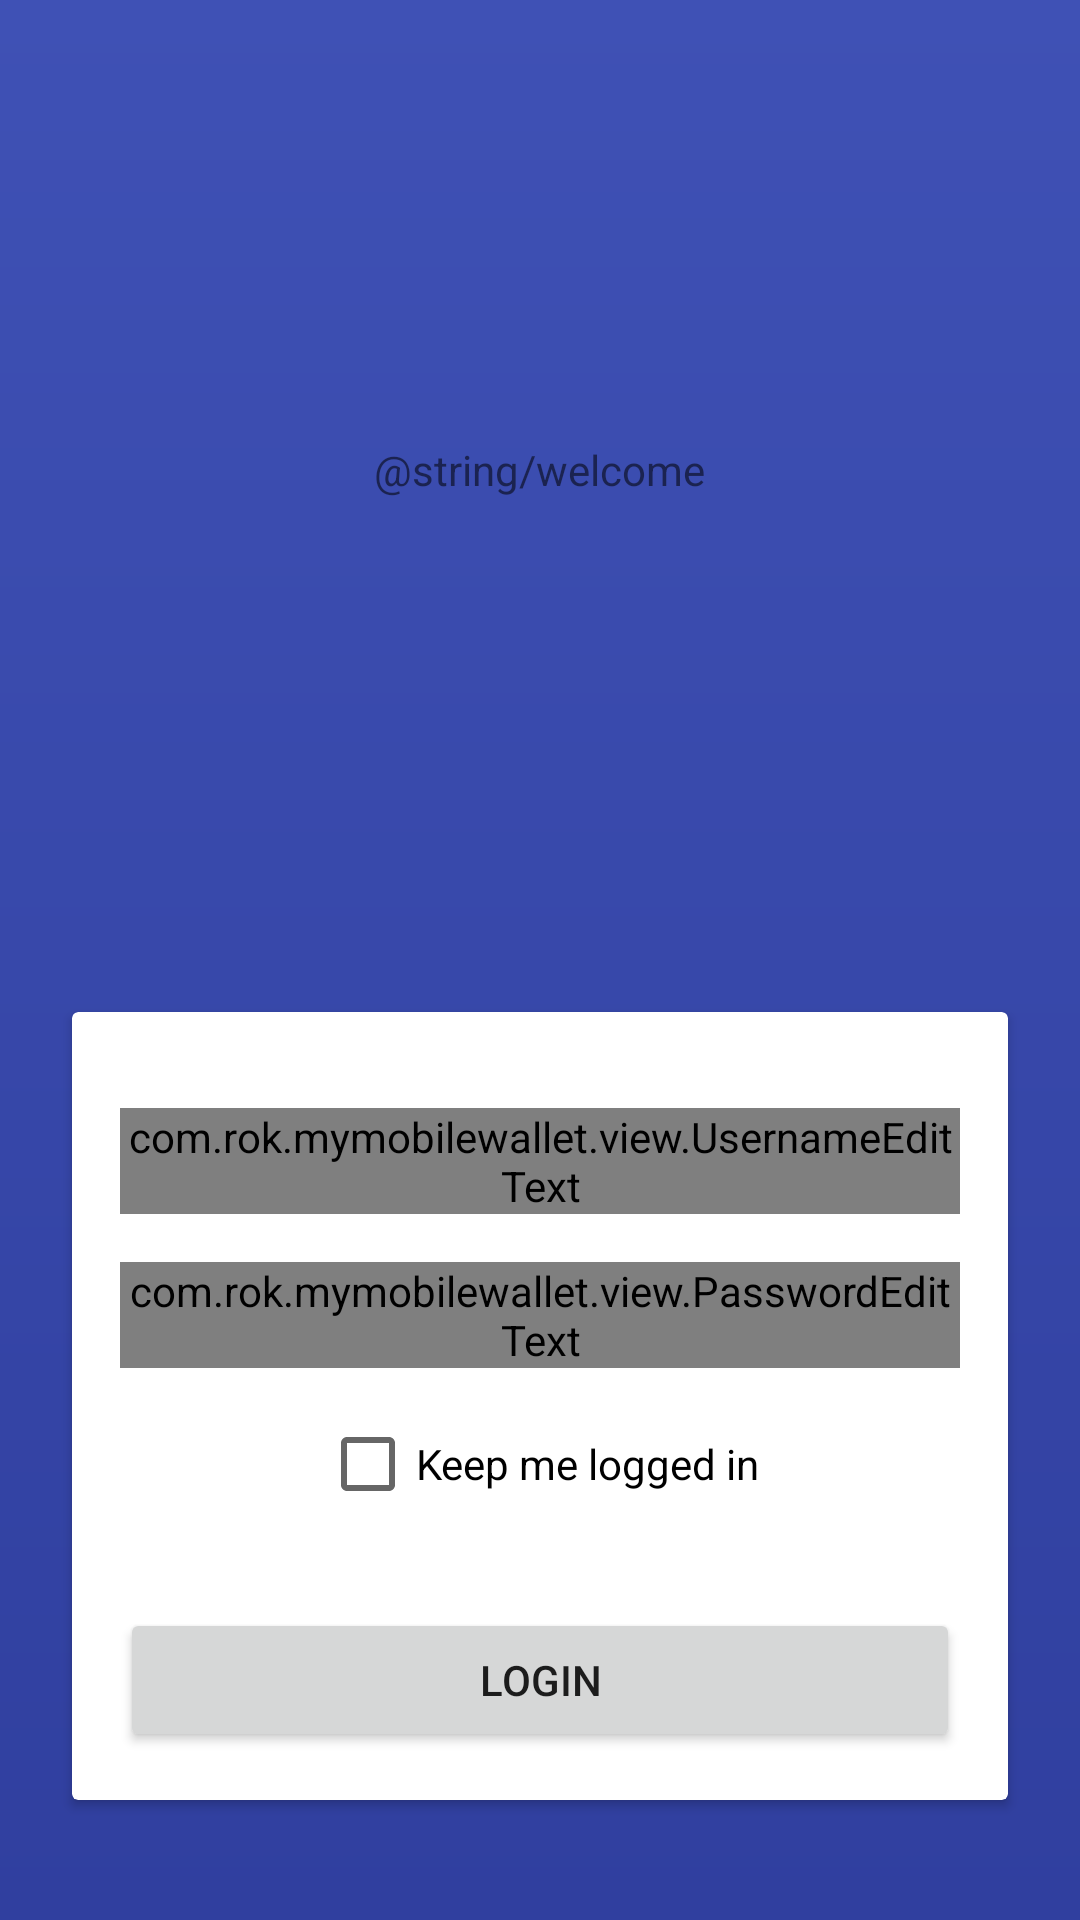

The Android layout XML behind this screen, and the referenced resources:
<!-- AndroidManifest.xml: application theme AppTheme -->
<!-- res/layout/activity_login.xml -->
<?xml version="1.0" encoding="utf-8"?>
<layout xmlns:android="http://schemas.android.com/apk/res/android">

    <RelativeLayout
        android:layout_width="match_parent"
        android:layout_height="match_parent"
        android:background="@drawable/background_gradient"
        android:paddingBottom="@dimen/eight_units_double">

        <TextView
            style="@style/text.huge.white"
            android:layout_width="wrap_content"
            android:layout_height="wrap_content"
            android:layout_above="@+id/cv_login"
            android:layout_alignParentTop="true"
            android:layout_centerHorizontal="true"
            android:gravity="center"
            android:text="@string/welcome" />

        <android.support.v7.widget.CardView
            android:id="@+id/cv_login"
            android:layout_width="match_parent"
            android:layout_height="wrap_content"
            android:layout_alignParentBottom="true"
            android:layout_margin="@dimen/eight_units_triple">

            <LinearLayout
                android:layout_width="match_parent"
                android:layout_height="match_parent"
                android:orientation="vertical"
                android:padding="@dimen/eight_units_double">

                <com.rok.mymobilewallet.view.UsernameEditText
                    android:id="@+id/et_username"
                    android:layout_width="match_parent"
                    android:layout_height="wrap_content"
                    android:layout_marginTop="@dimen/eight_units_double" />

                <com.rok.mymobilewallet.view.PasswordEditText
                    android:id="@+id/et_password"
                    android:layout_width="match_parent"
                    android:layout_height="wrap_content"
                    android:layout_marginTop="@dimen/eight_units_double" />

                <CheckBox
                    android:id="@+id/cb_keepLoggedIn"
                    android:layout_width="wrap_content"
                    android:layout_height="wrap_content"
                    android:layout_gravity="center_horizontal"
                    android:layout_marginTop="@dimen/eight_units_double"
                    android:text="@string/keep_me_logged_in" />

                <Button
                    android:id="@+id/btn_login"
                    android:layout_width="match_parent"
                    android:layout_height="wrap_content"
                    android:layout_marginTop="@dimen/eight_units_quadruple"
                    android:text="@string/login" />

            </LinearLayout>
        </android.support.v7.widget.CardView>
    </RelativeLayout>
</layout>
<!-- resources referenced by this layout -->
<resources>
  <dimen name="eight_units_double">16dp</dimen>
  <dimen name="eight_units_quadruple">32dp</dimen>
  <dimen name="eight_units_triple">24dp</dimen>
  <!-- drawable background_gradient (drawable) -->
  <?xml version="1.0" encoding="UTF-8"?>
  <shape xmlns:android="http://schemas.android.com/apk/res/android"
      android:shape="rectangle">
  
      <gradient
          android:angle="90"
          android:endColor="@color/colorPrimary"
          android:startColor="@color/colorPrimaryDark"
          android:type="linear" />
  
  </shape>
  <string name="keep_me_logged_in">Keep me logged in</string>
  <string name="login">Login</string>
  <style name="AppTheme" parent="Theme.AppCompat.Light.NoActionBar">
          <item name="colorPrimary">@color/colorPrimary</item>
          <item name="colorPrimaryDark">@color/colorPrimaryDark</item>
          <item name="colorAccent">@color/colorAccent</item>
      </style>
  <color name="colorPrimary">#3F51B5</color>
  <color name="colorPrimaryDark">#303F9F</color>
  <color name="colorAccent">#FF4081</color>
</resources>
